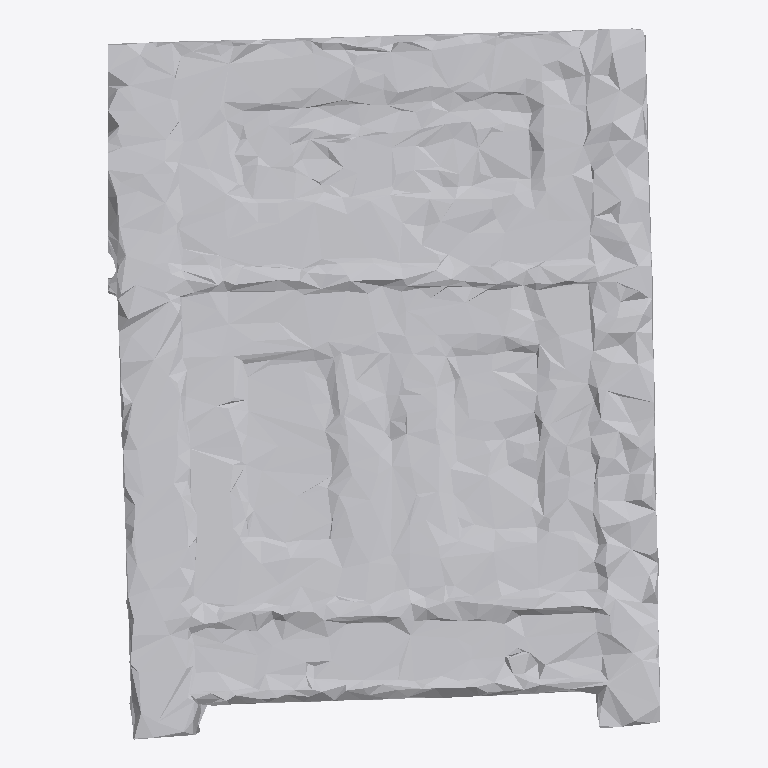
Plan cut of the same IFC building model at storey 'Ground Floor' (level 0.00 m, cut at 1.40 m), seen from above with north up, elements coloured by IFC class: 1 other element (light grey). No cut surface shows.
Extent 1.5 m × 1.9 m × 0.9 m (x, y, z). Storeys (1): Ground Floor at 0.00 m. Elements (1): 1 IfcFurniture.

HEADER;
FILE_DESCRIPTION(('ViewDefinition [CoordinationView]'),'2;1');
FILE_NAME('','2026-07-12T15:04:12',(''),(''),'IfcOpenShell 0.8.0','IfcOpenShell 0.8.0','');
FILE_SCHEMA(('IFC4'));
ENDSEC;
DATA;
#17=IFCPROJECT('1uMB5t1TnBJhXAramvC1tP',#5,'Office Project',$,$,$,$,(#15),#10);
#20=IFCSITE('3GGcNC85z7gvU3XtFJjmeZ',#5,'Site',$,$,#19,$,$,.ELEMENT.,$,$,$,$,$);
#22=IFCBUILDING('0JaPLHsTr9I92AEJ199DwU',#5,'Building',$,$,#21,$,$,.ELEMENT.,$,$,$);
#24=IFCBUILDINGSTOREY('0mj9gJmInBjfMe64cJbVWl',#5,'Ground Floor',$,$,#23,$,$,.ELEMENT.,0.0);
#35=IFCFURNITURE('3ewqF$6yL3V96FDLQoIZ17',#5,'list11_cabinet',$,$,#34,#31,$,$);
ENDSEC;
